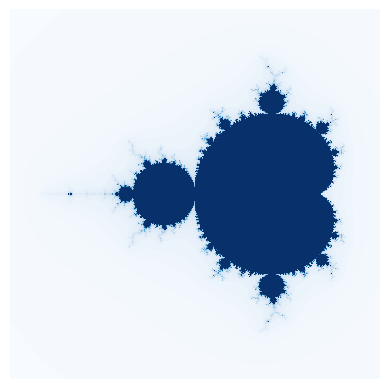

Generate this figure with matplotlib:
# [redacted]

import numpy as np
import matplotlib.pyplot as plt


class Mandelbrot():
    """
    Class for generating and displaying Mandelbrot sets.

    Attributes:
        density (int): How spaced out each point of the set is. A higher number
        will result in a clearer picture and a longer run time.
    """

    def __init__(self, density):
        self.density = density


    def __itrUntilDivergent(self, complexP):
        """
        Private method to get how many iterations it takes for a point to diverge.
        Use the definition: the set for which f(z) = z^2 + c does not diverge.

        Parameters:
            complexP (ComplexNumber): The complex number to test.

        Returns:
            i (int): How many iterations it took until the function diverges (max 100)
        """
        z = complex(0, 0)
        for i in range(100):
            z = (z*z) + complexP
            if(abs(z) > 4):
                break

        return i


    def generate(self):
        """Generate and show the mandelbrot set."""

        # location and size of the atlas rectangle
        realAxis = np.linspace(-2.25, 0.75, self.density)
        imaginaryAxis = np.linspace(-1.5, 1.5, self.density)
        realAxisLen = len(realAxis)
        imaginaryAxisLen = len(imaginaryAxis)

        # 2-D list to represent mandelbrot atlas
        atlas = np.empty((realAxisLen, imaginaryAxisLen))

        # color each point in the atlas depending on the iteration count
        for x in range(realAxisLen):
            for y in range(imaginaryAxisLen):
                cx = realAxis[x]
                cy = imaginaryAxis[y]
                c = complex(cx, cy)

                atlas[x, y] = self.__itrUntilDivergent(c)

        # plot and display the set
        plt.imshow(atlas.T, cmap='Blues', interpolation="nearest")
        plt.axis("off")
        plt.show()



def main():
    set = Mandelbrot(1000)
    set.generate()


if __name__ == '__main__':
    main()
